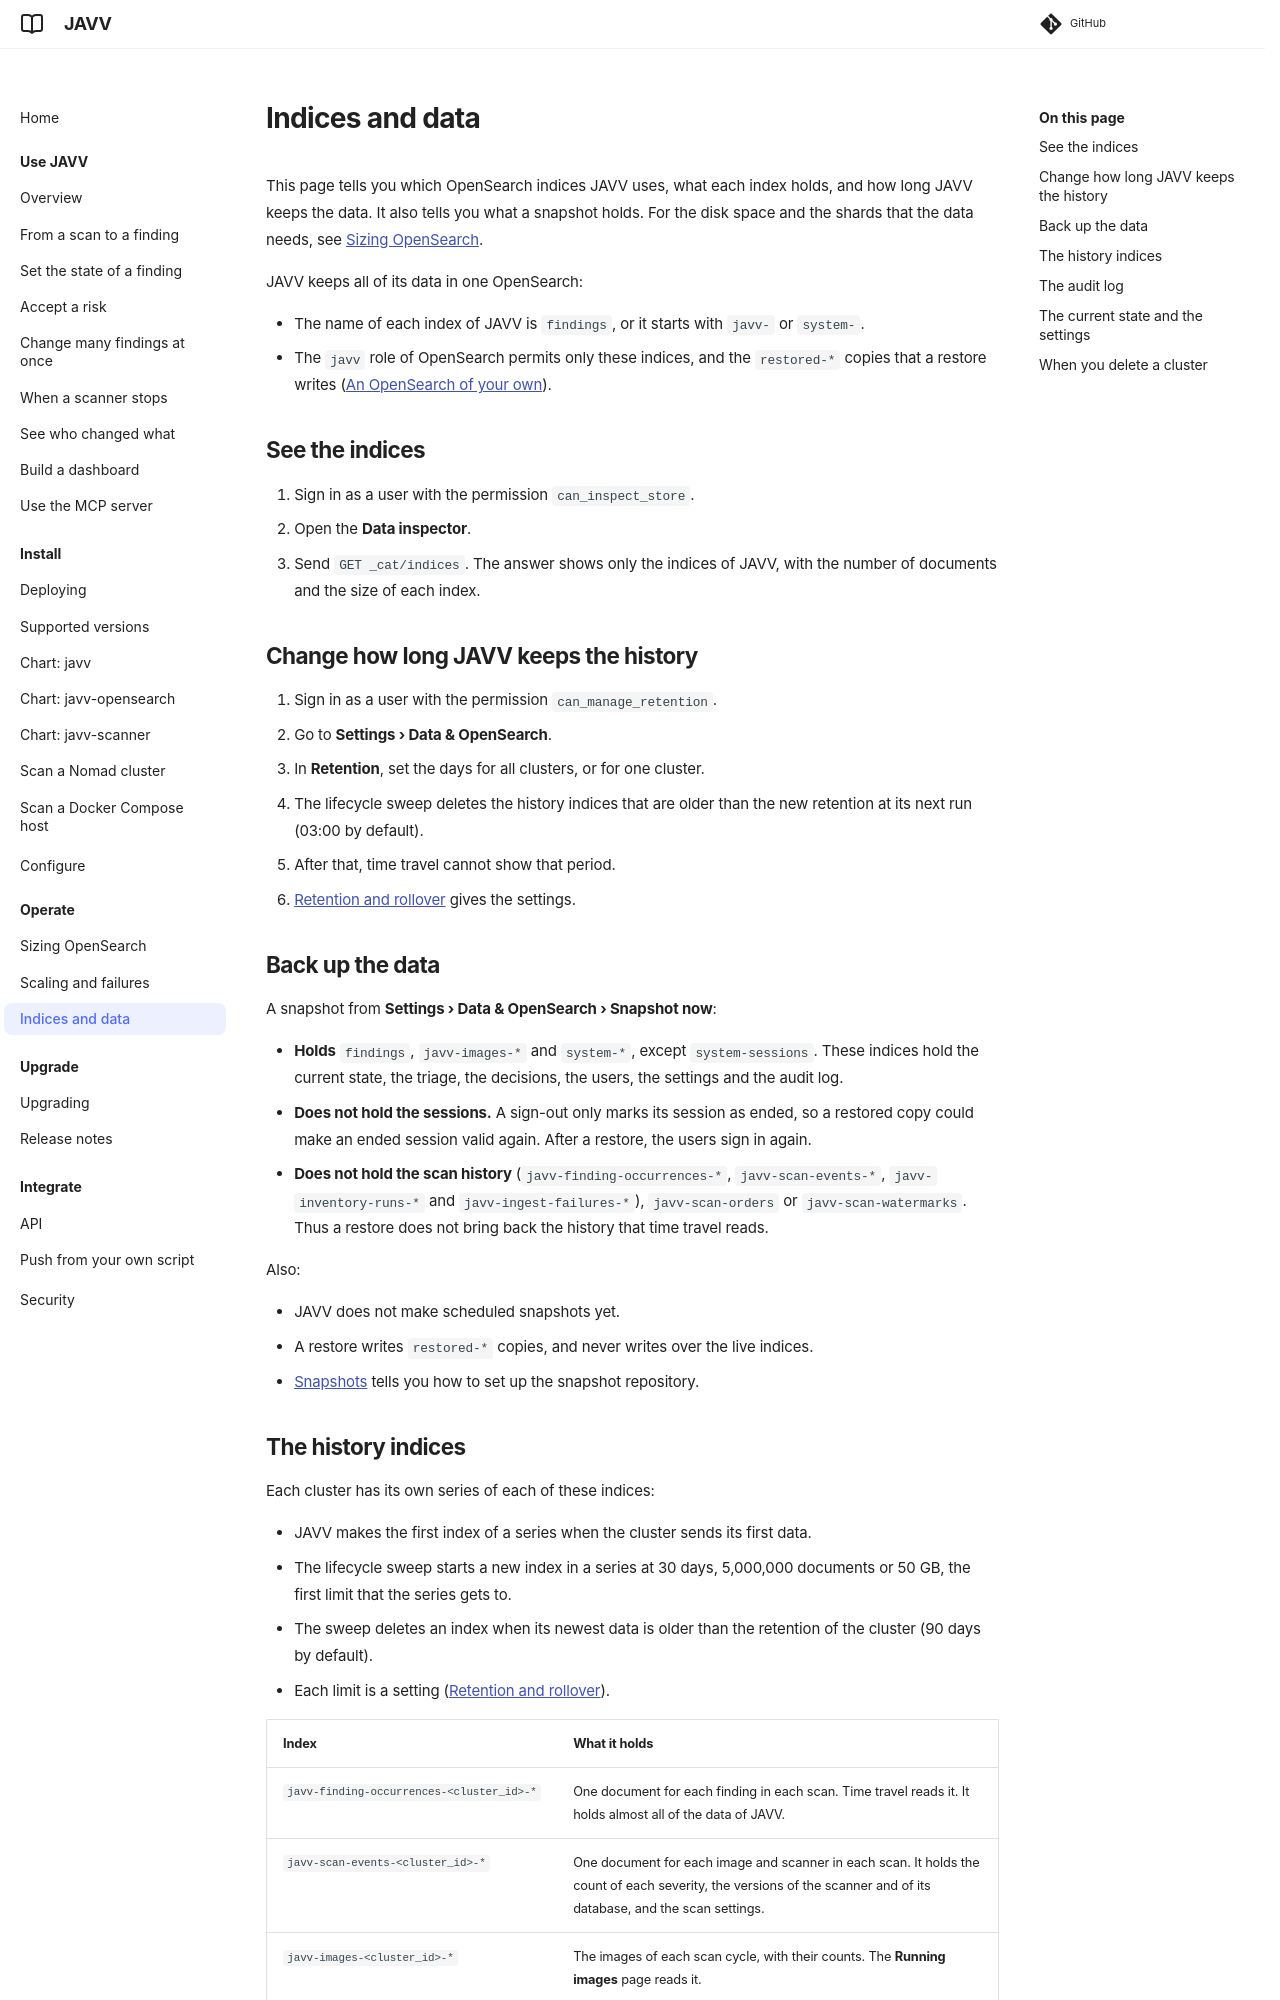

repository: Danube-Labs/javv · page: 0.9.10/docs/runbooks/indices-and-data/index.html · generator: mkdocs

# Indices and data

This page tells you which OpenSearch indices JAVV uses, what each index holds, and how long JAVV
keeps the data. It also tells you what a snapshot holds. For the disk space and the shards that the
data needs, see [Sizing OpenSearch](opensearch-sizing.md).

JAVV keeps all of its data in one OpenSearch:

- The name of each index of JAVV is `findings`, or it starts with `javv-` or `system-`.
- The `javv` role of OpenSearch permits only these indices, and the `restored-*` copies that a
  restore writes ([An OpenSearch of your own](../DEPLOYING.md#an-opensearch-of-your-own)).

## See the indices

1. Sign in as a user with the permission `can_inspect_store`.
2. Open the **Data inspector**.
3. Send `GET _cat/indices`. The answer shows only the indices of JAVV, with the number of documents
    and the size of each index.

## Change how long JAVV keeps the history

1. Sign in as a user with the permission `can_manage_retention`.
2. Go to **Settings › Data & OpenSearch**.
3. In **Retention**, set the days for all clusters, or for one cluster.

- The lifecycle sweep deletes the history indices that are older than the new retention at its
  next run (03:00 by default).
- After that, time travel cannot show that period.
- [Retention and rollover](../CONFIGURATION.md#retention-and-rollover) gives the settings.

## Back up the data

A snapshot from **Settings › Data & OpenSearch › Snapshot now**:

- **Holds** `findings`, `javv-images-*` and `system-*`, except `system-sessions`. These indices hold
  the current state, the triage, the decisions, the users, the settings and the audit log.
- **Does not hold the sessions.** A sign-out only marks its session as ended, so a restored copy
  could make an ended session valid again. After a restore, the users sign in again.
- **Does not hold the scan history** (`javv-finding-occurrences-*`, `javv-scan-events-*`,
  `javv-inventory-runs-*` and `javv-ingest-failures-*`), `javv-scan-orders` or
  `javv-scan-watermarks`. Thus a restore does not bring back the history that time travel reads.

Also:

- JAVV does not make scheduled snapshots yet.
- A restore writes `restored-*` copies, and never writes over the live indices.
- [Snapshots](../CONFIGURATION.md#snapshots) tells you how to set up the snapshot repository.
